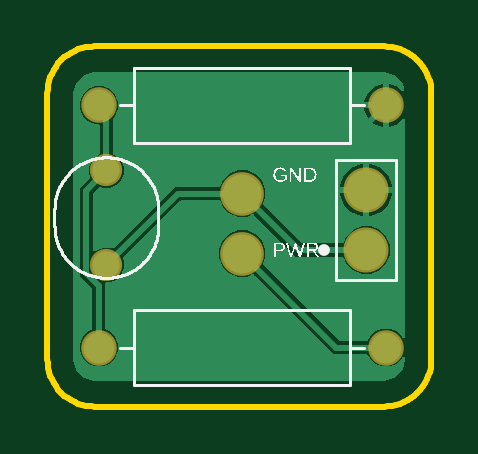
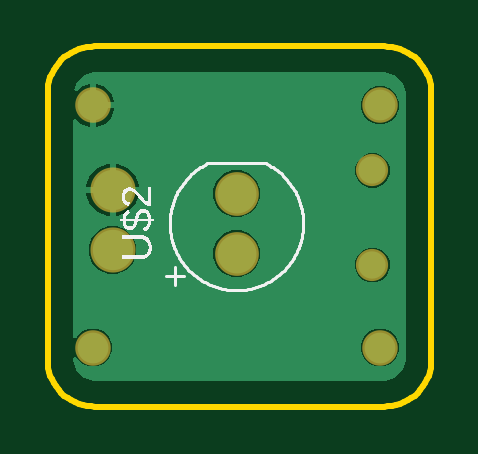
Circuit board: 7 layer files. Board 16.2 x 15.2 mm.
- bottom_copper: copper_bottom.gbr (5041 bytes)
- top_copper: copper_top.gbr (6762 bytes)
- outline: profile.gbr (1479 bytes)
- bottom_silk: silkscreen_bottom.gbr (11357 bytes)
- top_silk: silkscreen_top.gbr (10940 bytes)
- bottom_mask: soldermask_bottom.gbr (445 bytes)
- top_mask: soldermask_top.gbr (442 bytes)

=== bottom_copper: copper_bottom.gbr ===
G04 EAGLE Gerber RS-274X export*
G75*
%MOMM*%
%FSLAX34Y34*%
%LPD*%
%INBottom Copper*%
%IPPOS*%
%AMOC8*
5,1,8,0,0,1.08239X$1,22.5*%
G01*
G04 Define Apertures*
%ADD10C,1.648500*%
%ADD11C,1.705100*%
%ADD12C,1.300000*%
%ADD13C,1.158000*%
G36*
X142697Y10948D02*
X142500Y10922D01*
X20000Y10922D01*
X19803Y10948D01*
X15645Y12062D01*
X15303Y12259D01*
X12259Y15303D01*
X12062Y15645D01*
X10948Y19803D01*
X10922Y20000D01*
X10922Y132500D01*
X10948Y132697D01*
X12062Y136855D01*
X12259Y137197D01*
X15303Y140241D01*
X15645Y140438D01*
X19803Y141552D01*
X20000Y141578D01*
X142500Y141578D01*
X142697Y141552D01*
X146855Y140438D01*
X147197Y140241D01*
X150241Y137197D01*
X150438Y136855D01*
X151078Y134468D01*
X151103Y134307D01*
X151057Y134007D01*
X150897Y133749D01*
X150650Y133574D01*
X150354Y133509D01*
X150056Y133564D01*
X149803Y133732D01*
X148371Y135164D01*
X145048Y136540D01*
X144520Y136540D01*
X144520Y118460D01*
X145048Y118460D01*
X148371Y119836D01*
X150277Y121743D01*
X150497Y121896D01*
X150792Y121966D01*
X151091Y121915D01*
X151346Y121751D01*
X151518Y121501D01*
X151578Y121204D01*
X151578Y29693D01*
X151533Y29435D01*
X151376Y29176D01*
X151130Y28999D01*
X150834Y28931D01*
X150536Y28984D01*
X150282Y29150D01*
X150112Y29401D01*
X150052Y29545D01*
X147795Y31802D01*
X144846Y33024D01*
X141654Y33024D01*
X138705Y31802D01*
X136448Y29545D01*
X135226Y26596D01*
X135226Y23404D01*
X136448Y20455D01*
X138705Y18198D01*
X141654Y16976D01*
X144846Y16976D01*
X147795Y18198D01*
X150052Y20455D01*
X150112Y20599D01*
X150252Y20819D01*
X150497Y20999D01*
X150792Y21069D01*
X151091Y21018D01*
X151346Y20854D01*
X151518Y20604D01*
X151578Y20307D01*
X151578Y20000D01*
X151552Y19803D01*
X150438Y15645D01*
X150241Y15303D01*
X147197Y12259D01*
X146855Y12062D01*
X142697Y10948D01*
G37*
%LPC*%
G36*
X134210Y128770D02*
X141980Y128770D01*
X141980Y136540D01*
X141452Y136540D01*
X138129Y135164D01*
X135586Y132621D01*
X134210Y129298D01*
X134210Y128770D01*
G37*
G36*
X20154Y119476D02*
X23346Y119476D01*
X26295Y120698D01*
X28552Y122955D01*
X29774Y125904D01*
X29774Y129096D01*
X28552Y132045D01*
X26295Y134302D01*
X23346Y135524D01*
X20154Y135524D01*
X17205Y134302D01*
X14948Y132045D01*
X13726Y129096D01*
X13726Y125904D01*
X14948Y122955D01*
X17205Y120698D01*
X20154Y119476D01*
G37*
G36*
X141452Y118460D02*
X141980Y118460D01*
X141980Y126230D01*
X134210Y126230D01*
X134210Y125702D01*
X135586Y122379D01*
X138129Y119836D01*
X141452Y118460D01*
G37*
G36*
X23545Y92686D02*
X26455Y92686D01*
X29143Y93800D01*
X31201Y95857D01*
X32314Y98545D01*
X32314Y101455D01*
X31201Y104143D01*
X29143Y106201D01*
X26455Y107314D01*
X23545Y107314D01*
X20857Y106201D01*
X18800Y104143D01*
X17686Y101455D01*
X17686Y98545D01*
X18800Y95857D01*
X20857Y93800D01*
X23545Y92686D01*
G37*
G36*
X123935Y92970D02*
X133730Y92970D01*
X133730Y102766D01*
X132799Y102766D01*
X128732Y101081D01*
X125619Y97968D01*
X123935Y93901D01*
X123935Y92970D01*
G37*
G36*
X136270Y92970D02*
X146066Y92970D01*
X146066Y93901D01*
X144381Y97968D01*
X141268Y101081D01*
X137201Y102766D01*
X136270Y102766D01*
X136270Y92970D01*
G37*
G36*
X80557Y80434D02*
X84443Y80434D01*
X88032Y81920D01*
X90780Y84668D01*
X92267Y88257D01*
X92267Y92143D01*
X90780Y95732D01*
X88032Y98480D01*
X84443Y99967D01*
X80557Y99967D01*
X76968Y98480D01*
X74220Y95732D01*
X72734Y92143D01*
X72734Y88257D01*
X74220Y84668D01*
X76968Y81920D01*
X80557Y80434D01*
G37*
G36*
X136270Y80635D02*
X137201Y80635D01*
X141268Y82319D01*
X144381Y85432D01*
X146066Y89499D01*
X146066Y90430D01*
X136270Y90430D01*
X136270Y80635D01*
G37*
G36*
X132799Y80635D02*
X133730Y80635D01*
X133730Y90430D01*
X123935Y90430D01*
X123935Y89499D01*
X125619Y85432D01*
X128732Y82319D01*
X132799Y80635D01*
G37*
G36*
X133001Y56251D02*
X136999Y56251D01*
X140693Y57780D01*
X143520Y60607D01*
X145050Y64301D01*
X145050Y68299D01*
X143520Y71993D01*
X140693Y74820D01*
X136999Y76350D01*
X133001Y76350D01*
X129307Y74820D01*
X126480Y71993D01*
X124951Y68299D01*
X124951Y64301D01*
X126480Y60607D01*
X129307Y57780D01*
X133001Y56251D01*
G37*
G36*
X80557Y55034D02*
X84443Y55034D01*
X88032Y56520D01*
X90780Y59268D01*
X92267Y62857D01*
X92267Y66743D01*
X90780Y70332D01*
X88032Y73080D01*
X84443Y74567D01*
X80557Y74567D01*
X76968Y73080D01*
X74220Y70332D01*
X72734Y66743D01*
X72734Y62857D01*
X74220Y59268D01*
X76968Y56520D01*
X80557Y55034D01*
G37*
G36*
X23545Y52686D02*
X26455Y52686D01*
X29143Y53800D01*
X31201Y55857D01*
X32314Y58545D01*
X32314Y61455D01*
X31201Y64143D01*
X29143Y66201D01*
X26455Y67314D01*
X23545Y67314D01*
X20857Y66201D01*
X18800Y64143D01*
X17686Y61455D01*
X17686Y58545D01*
X18800Y55857D01*
X20857Y53800D01*
X23545Y52686D01*
G37*
G36*
X20154Y16976D02*
X23346Y16976D01*
X26295Y18198D01*
X28552Y20455D01*
X29774Y23404D01*
X29774Y26596D01*
X28552Y29545D01*
X26295Y31802D01*
X23346Y33024D01*
X20154Y33024D01*
X17205Y31802D01*
X14948Y29545D01*
X13726Y26596D01*
X13726Y23404D01*
X14948Y20455D01*
X17205Y18198D01*
X20154Y16976D01*
G37*
%LPD*%
D10*
X82500Y64800D03*
X82500Y90200D03*
D11*
X135000Y66300D03*
X135000Y91700D03*
D12*
X21750Y127500D03*
X143250Y127500D03*
D13*
X25000Y60000D03*
X25000Y100000D03*
D12*
X21750Y25000D03*
X143250Y25000D03*
M02*

=== top_copper: copper_top.gbr (6762 bytes, source omitted) ===
=== outline: profile.gbr ===
G04 EAGLE Gerber RS-274X export*
G75*
%MOMM*%
%FSLAX34Y34*%
%LPD*%
%IN*%
%IPPOS*%
%AMOC8*
5,1,8,0,0,1.08239X$1,22.5*%
G01*
G04 Define Apertures*
%ADD10C,0.254000*%
D10*
X0Y20000D02*
X76Y18257D01*
X304Y16527D01*
X681Y14824D01*
X1206Y13160D01*
X1874Y11548D01*
X2680Y10000D01*
X3617Y8528D01*
X4679Y7144D01*
X5858Y5858D01*
X7144Y4679D01*
X8528Y3617D01*
X10000Y2680D01*
X11548Y1874D01*
X13160Y1206D01*
X14824Y681D01*
X16527Y304D01*
X18257Y76D01*
X20000Y0D01*
X142500Y0D01*
X144243Y76D01*
X145973Y304D01*
X147676Y681D01*
X149340Y1206D01*
X150952Y1874D01*
X152500Y2680D01*
X153972Y3617D01*
X155356Y4679D01*
X156642Y5858D01*
X157821Y7144D01*
X158883Y8528D01*
X159821Y10000D01*
X160626Y11548D01*
X161294Y13160D01*
X161819Y14824D01*
X162196Y16527D01*
X162424Y18257D01*
X162500Y20000D01*
X162500Y132500D01*
X162424Y134243D01*
X162196Y135973D01*
X161819Y137676D01*
X161294Y139340D01*
X160626Y140952D01*
X159821Y142500D01*
X158883Y143972D01*
X157821Y145356D01*
X156642Y146642D01*
X155356Y147821D01*
X153972Y148883D01*
X152500Y149821D01*
X150952Y150626D01*
X149340Y151294D01*
X147676Y151819D01*
X145973Y152196D01*
X144243Y152424D01*
X142500Y152500D01*
X20000Y152500D01*
X18257Y152424D01*
X16527Y152196D01*
X14824Y151819D01*
X13160Y151294D01*
X11548Y150626D01*
X10000Y149821D01*
X8528Y148883D01*
X7144Y147821D01*
X5858Y146642D01*
X4679Y145356D01*
X3617Y143972D01*
X2680Y142500D01*
X1874Y140952D01*
X1206Y139340D01*
X681Y137676D01*
X304Y135973D01*
X76Y134243D01*
X0Y132500D01*
X0Y20000D01*
M02*

=== bottom_silk: silkscreen_bottom.gbr (11357 bytes, source omitted) ===
=== top_silk: silkscreen_top.gbr (10940 bytes, source omitted) ===
=== bottom_mask: soldermask_bottom.gbr ===
G04 EAGLE Gerber RS-274X export*
G75*
%MOMM*%
%FSLAX34Y34*%
%LPD*%
%INSoldermask Bottom*%
%IPPOS*%
%AMOC8*
5,1,8,0,0,1.08239X$1,22.5*%
G01*
G04 Define Apertures*
%ADD10C,1.851700*%
%ADD11C,1.908300*%
%ADD12C,1.503200*%
%ADD13C,1.361200*%
D10*
X82500Y64800D03*
X82500Y90200D03*
D11*
X135000Y66300D03*
X135000Y91700D03*
D12*
X21750Y127500D03*
X143250Y127500D03*
D13*
X25000Y60000D03*
X25000Y100000D03*
D12*
X21750Y25000D03*
X143250Y25000D03*
M02*

=== top_mask: soldermask_top.gbr ===
G04 EAGLE Gerber RS-274X export*
G75*
%MOMM*%
%FSLAX34Y34*%
%LPD*%
%INSoldermask Top*%
%IPPOS*%
%AMOC8*
5,1,8,0,0,1.08239X$1,22.5*%
G01*
G04 Define Apertures*
%ADD10C,1.851700*%
%ADD11C,1.908300*%
%ADD12C,1.503200*%
%ADD13C,1.361200*%
D10*
X82500Y64800D03*
X82500Y90200D03*
D11*
X135000Y66300D03*
X135000Y91700D03*
D12*
X21750Y127500D03*
X143250Y127500D03*
D13*
X25000Y60000D03*
X25000Y100000D03*
D12*
X21750Y25000D03*
X143250Y25000D03*
M02*
